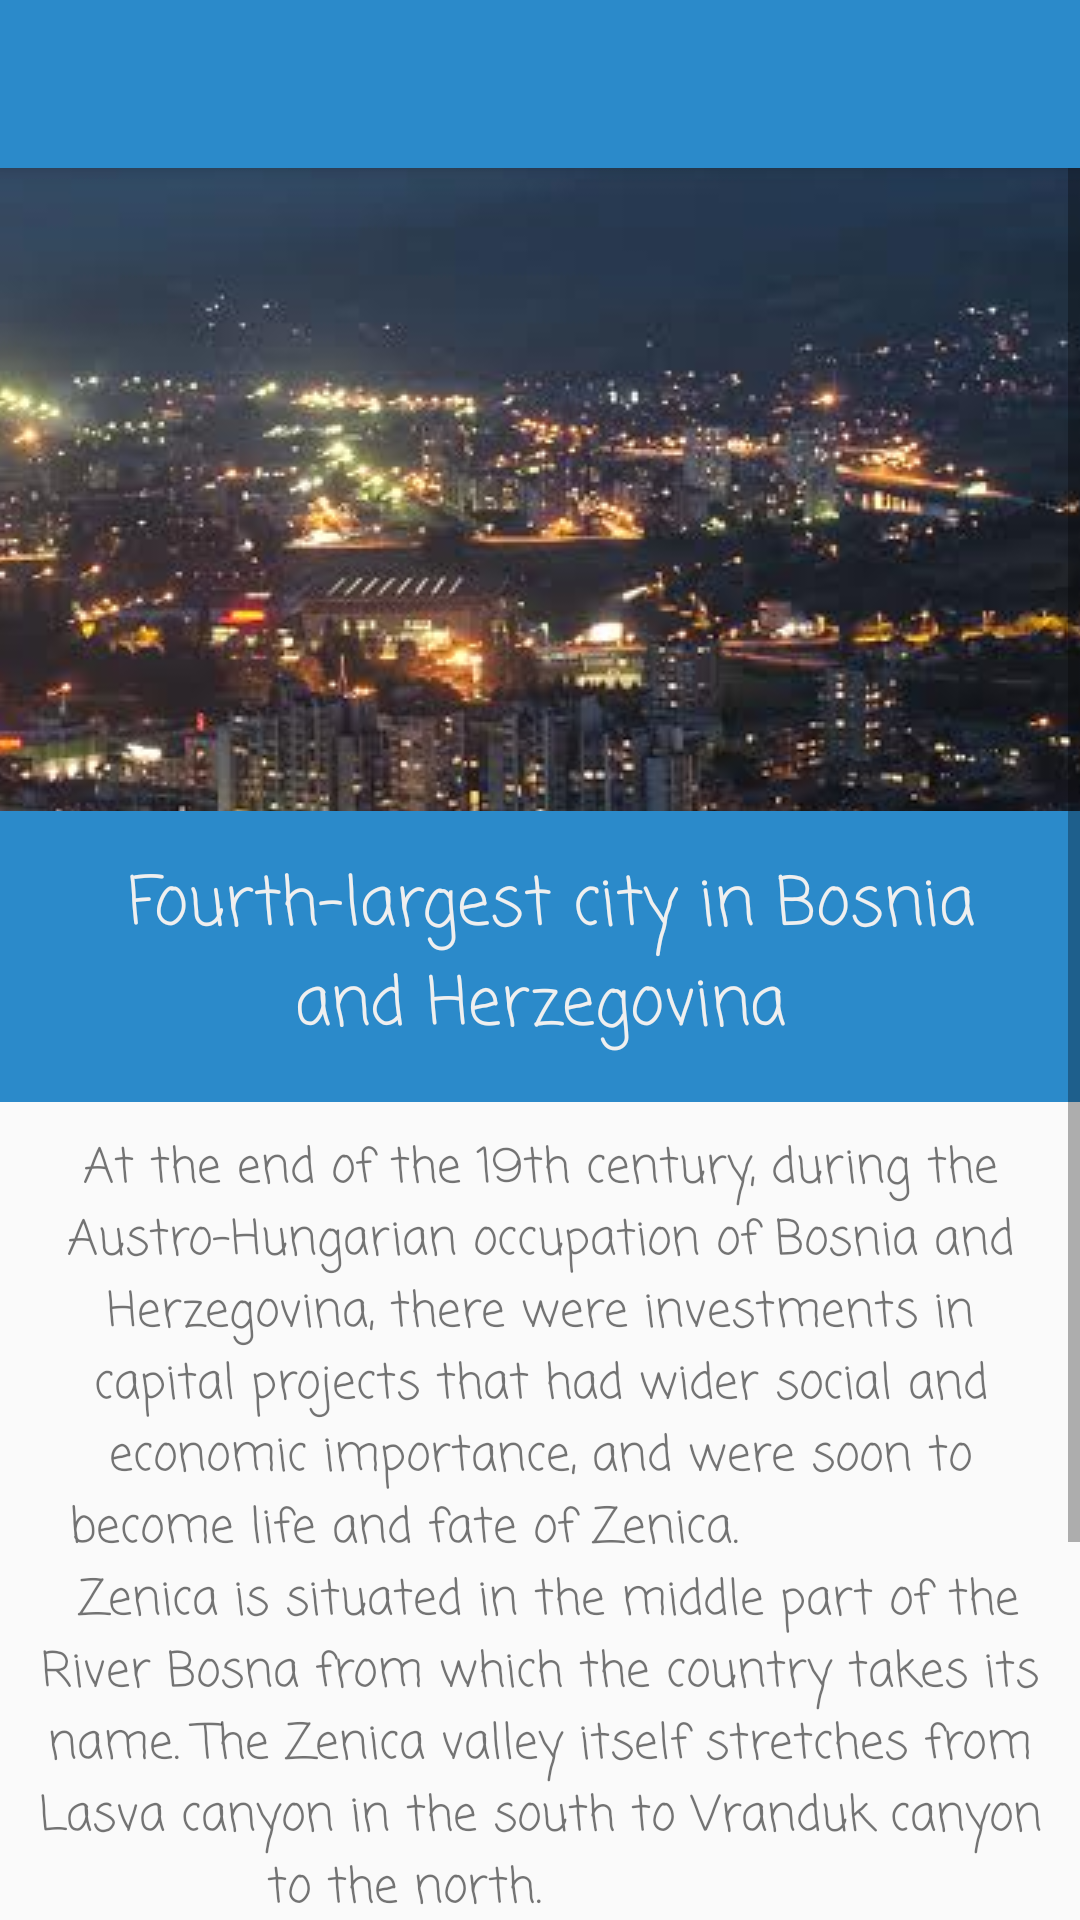

Produce the Android XML layout that renders to this screen, including the resource entries it uses.
<!-- AndroidManifest.xml: activity theme AppTheme -->
<!-- res/layout/activity_zenica.xml -->
<?xml version="1.0" encoding="utf-8"?>
<android.support.design.widget.CoordinatorLayout xmlns:android="http://schemas.android.com/apk/res/android"
    xmlns:app="http://schemas.android.com/apk/res-auto"
    xmlns:tools="http://schemas.android.com/tools"
    android:layout_width="match_parent"
    android:layout_height="match_parent"
    tools:context="com.example.iuslab.introsliderdemo.ZenicaActivity">

    <android.support.design.widget.AppBarLayout
        android:layout_width="match_parent"
        android:layout_height="wrap_content"
        android:theme="@style/AppTheme.AppBarOverlay">

        <android.support.v7.widget.Toolbar
            android:id="@+id/toolbar"
            android:layout_width="match_parent"
            android:layout_height="?attr/actionBarSize"
            android:background="?attr/colorPrimary"
            app:popupTheme="@style/AppTheme.PopupOverlay" />

    </android.support.design.widget.AppBarLayout>

    <ScrollView
        android:layout_width="match_parent"
        android:layout_height="wrap_content">

        <LinearLayout
            android:layout_width="match_parent"
            android:layout_height="wrap_content"
            android:orientation="vertical">

            <ImageView
                android:layout_width="wrap_content"
                android:layout_height="240dp"
                android:layout_marginBottom="0dp"
                android:layout_marginTop="40dp"
                android:scaleType="center"
                app:srcCompat="@drawable/zenica_2" />

            <TextView
                android:layout_width="match_parent"
                android:layout_height="wrap_content"
                android:layout_marginTop="-10dp"
                android:background="@color/bg_home"
                android:fontFamily="casual"
                android:gravity="center"
                android:padding="15dp"
                android:text=" Fourth-largest city in Bosnia and Herzegovina"
                android:textColor="@color/text_color_ef"
                android:textSize="22dp" />

            <TextView
                android:layout_width="match_parent"
                android:layout_height="wrap_content"
                android:fontFamily="casual"
                android:gravity="center"
                android:padding="10dp"
                android:text="At the end of the 19th century, during the Austro-Hungarian occupation of Bosnia and Herzegovina, there were investments in capital projects that had wider social and economic importance, and were soon to become life and fate of Zenica.
                &#xA; Zenica is situated in the middle part of the River Bosna from which the country takes its name. The Zenica valley itself stretches from Lasva canyon in the south to Vranduk canyon to the north.
                &#xA; The city's old quarter contains several attractions, including the former synagogue, dating from 1906, which is now part of the City Museum.   "
                android:textSize="16dp" />

            <Button
                android:id="@+id/read_zenica"
                android:layout_width="match_parent"
                android:layout_height="wrap_content"
                android:background="@color/bg_home"
                android:padding="15dp"
                android:text="Read more"
                android:textColor="@color/text_color_ef" />

        </LinearLayout>

    </ScrollView>

</android.support.design.widget.CoordinatorLayout>
<!-- resources referenced by this layout -->
<resources>
  <color name="bg_home">#2b8aca</color>
  <color name="text_color_ef">#efefef</color>
  <!-- drawable zenica_2: jpg bitmap (drawable, 113716 bytes) -->
  <style name="AppTheme.AppBarOverlay" parent="ThemeOverlay.AppCompat.Dark.ActionBar" />
  <style name="AppTheme.PopupOverlay" parent="ThemeOverlay.AppCompat.Light" />
  <style name="AppTheme" parent="Theme.AppCompat.Light.DarkActionBar">
          
          <item name="colorPrimary">@color/colorPrimary</item>
          <item name="colorPrimaryDark">@color/colorPrimaryDark</item>
          <item name="colorAccent">@color/colorAccent</item>
          <item name="windowActionBar">false</item>
          <item name="windowNoTitle">true</item>
      </style>
  <color name="colorPrimary">#2b8aca</color>
  <color name="colorPrimaryDark">#3f8ccf</color>
  <color name="colorAccent">#92c775</color>
</resources>
